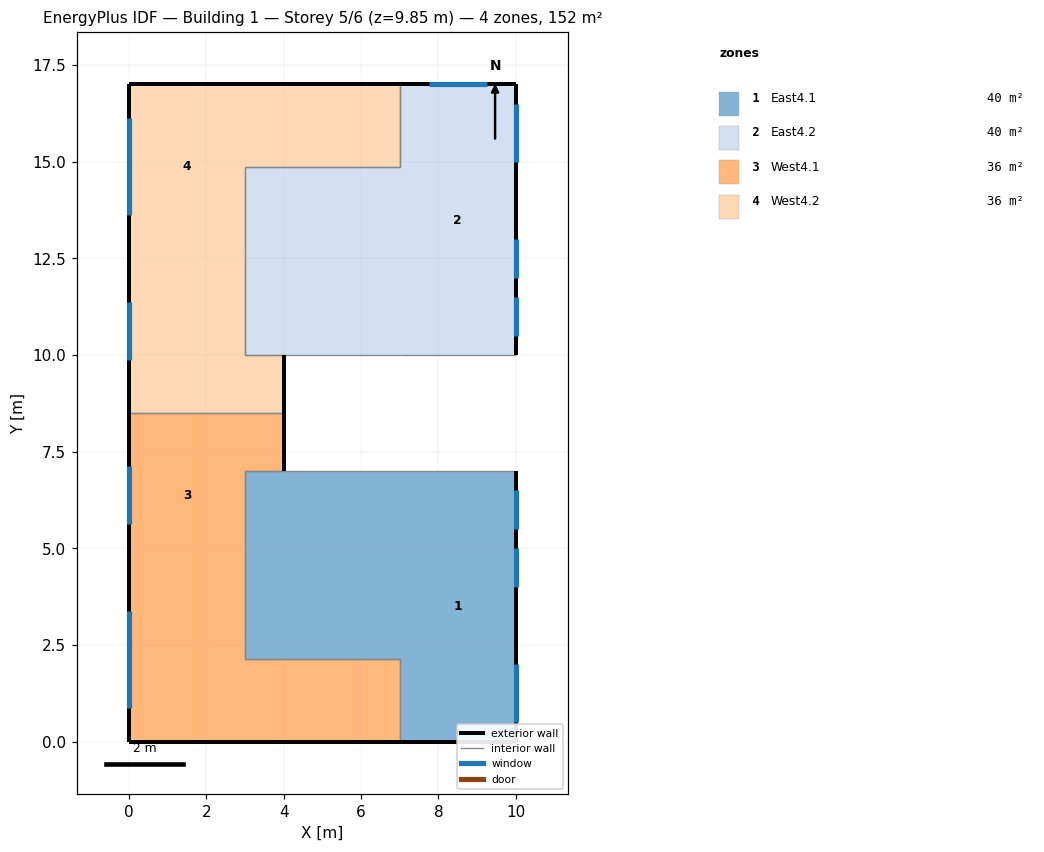
=== STOREY PLAN SPEC (per zone: floor XY polygon, exterior-wall plan segments, windows/doors) ===
zone 1: East4.1  (40.5 m²)
  floor: (10.00, 7.00) (10.00, 0.00) (7.00, 0.00) (7.00, 7.00)
  floor: (7.00, 7.00) (7.00, 2.12) (3.00, 2.12) (3.00, 7.00)
  exterior wall: (7.00, 0.00) – (10.00, 0.00)  [3.0 m]
  exterior wall: (10.00, 0.00) – (10.00, 7.00)  [7.0 m]
    window: (10.00, 0.50) – (10.00, 2.00)  [1.9 m²]
    window: (10.00, 5.50) – (10.00, 6.50)  [1.3 m²]
    window: (10.00, 4.00) – (10.00, 5.00)  [1.3 m²]
  interior walls: 7
zone 2: East4.2  (40.5 m²)
  floor: (7.00, 14.88) (7.00, 10.00) (3.00, 10.00) (3.00, 14.88)
  floor: (10.00, 17.00) (10.00, 10.00) (7.00, 10.00) (7.00, 17.00)
  exterior wall: (10.00, 17.00) – (7.00, 17.00)  [3.0 m]
    window: (9.25, 17.00) – (7.75, 17.00)  [2.2 m²]
  exterior wall: (10.00, 10.00) – (10.00, 17.00)  [7.0 m]
    window: (10.00, 10.50) – (10.00, 11.50)  [1.3 m²]
    window: (10.00, 12.00) – (10.00, 13.00)  [1.3 m²]
    window: (10.00, 15.00) – (10.00, 16.50)  [1.9 m²]
  interior walls: 7
zone 3: West4.1  (35.5 m²)
  floor: (3.00, 4.25) (3.00, 0.00) (0.00, 0.00) (0.00, 4.25)
  floor: (7.00, 2.12) (7.00, 0.00) (3.00, 0.00) (3.00, 2.12)
  floor: (3.00, 8.50) (3.00, 4.25) (-0.00, 4.25) (-0.00, 8.50)
  floor: (4.00, 8.50) (4.00, 7.00) (3.00, 7.00) (3.00, 8.50)
  exterior wall: (0.00, 0.00) – (3.00, 0.00)  [3.0 m]
  exterior wall: (0.00, 4.25) – (0.00, 0.00)  [4.2 m]
    window: (0.00, 3.38) – (0.00, 0.88)  [3.2 m²]
  exterior wall: (3.00, 0.00) – (7.00, 0.00)  [4.0 m]
  exterior wall: (-0.00, 8.50) – (-0.00, 4.25)  [4.2 m]
    window: (-0.00, 7.13) – (-0.00, 5.63)  [3.3 m²]
  exterior wall: (4.00, 7.00) – (4.00, 8.50)  [1.5 m]
  interior walls: 7
zone 4: West4.2  (35.5 m²)
  floor: (3.00, 12.75) (3.00, 8.50) (0.00, 8.50) (0.00, 12.75)
  floor: (4.00, 10.00) (4.00, 8.50) (3.00, 8.50) (3.00, 10.00)
  floor: (3.00, 17.00) (3.00, 12.75) (-0.00, 12.75) (-0.00, 17.00)
  floor: (7.00, 17.00) (7.00, 14.88) (3.00, 14.88) (3.00, 17.00)
  exterior wall: (0.00, 12.75) – (0.00, 8.50)  [4.2 m]
    window: (0.00, 11.38) – (0.00, 9.88)  [3.3 m²]
  exterior wall: (4.00, 8.50) – (4.00, 10.00)  [1.5 m]
  exterior wall: (-0.00, 17.00) – (-0.00, 12.75)  [4.2 m]
    window: (-0.00, 16.12) – (-0.00, 13.62)  [3.2 m²]
  exterior wall: (3.00, 17.00) – (-0.00, 17.00)  [3.0 m]
  exterior wall: (7.00, 17.00) – (3.00, 17.00)  [4.0 m]
  interior walls: 7

=== DERIVED (storey summary) ===
Building: Building 1
Storey: 5 of 6  (floor level z = 9.85 m)
Storey gross floor area: 152.0 m²
Zones on this storey: 4
  - East4.1: floor 40.5 m²; exterior wall 10.0 m (27.0 m²); 3 window(s) 4.5 m²; WWR 16.9%
  - East4.2: floor 40.5 m²; exterior wall 10.0 m (27.0 m²); 4 window(s) 6.8 m²; WWR 25.2%
  - West4.1: floor 35.5 m²; exterior wall 17.0 m (45.9 m²); 2 window(s) 6.5 m²; WWR 14.3%
  - West4.2: floor 35.5 m²; exterior wall 17.0 m (45.9 m²); 2 window(s) 6.5 m²; WWR 14.3%
Zone adjacency (shared interzone walls):
  - East4.1 ↔ West4.1
  - East4.2 ↔ West4.2
  - West4.1 ↔ West4.2